Dataset: split_set (GitHub, kibakibaki/5307A2Testing). Classes: apple, avocado, banana, blackberry, blueberry, capsicum, carrot, cherry tomato, cucumber, dragon fruit, grape, kiwi fruit, lemon, lime, mango, orange, papaya, passion fruit, peach, pear, pineapple, raspberry, strawberry, watermelon.

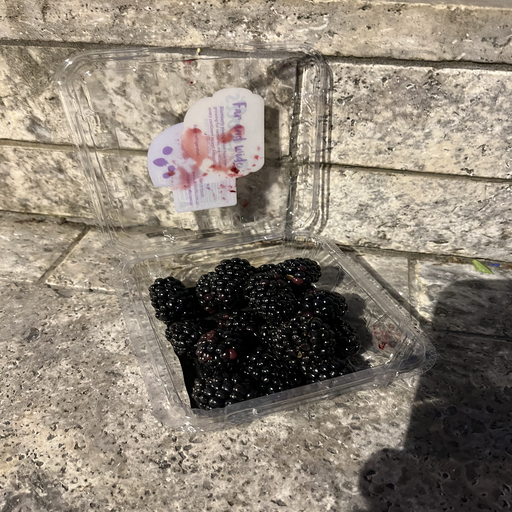
Label: blackberry

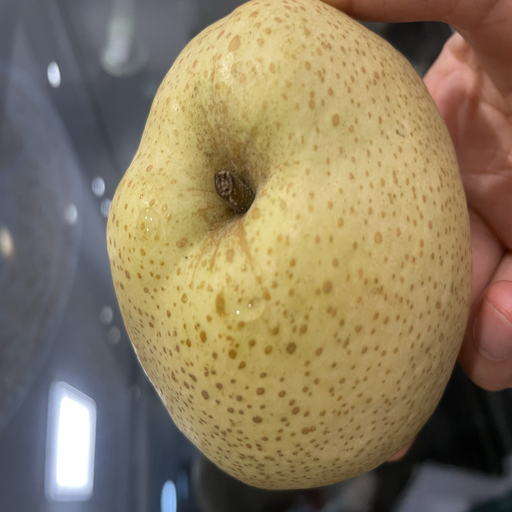
Label: pear

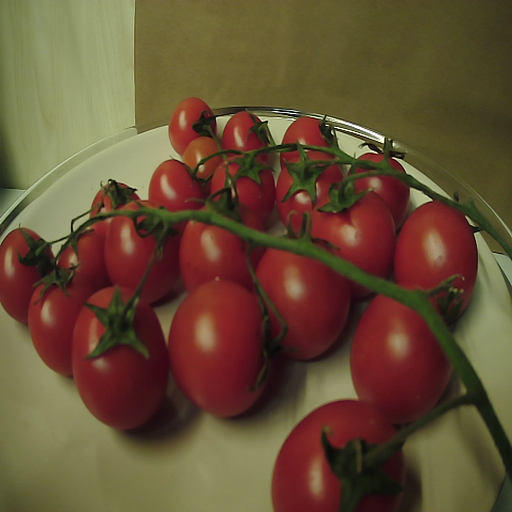
Label: cherry tomato

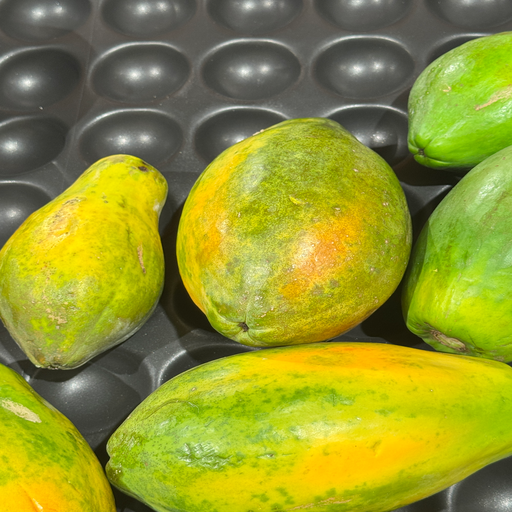
Label: papaya

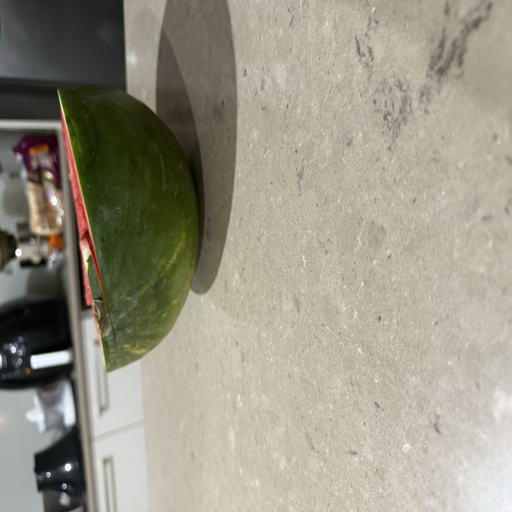
Label: watermelon

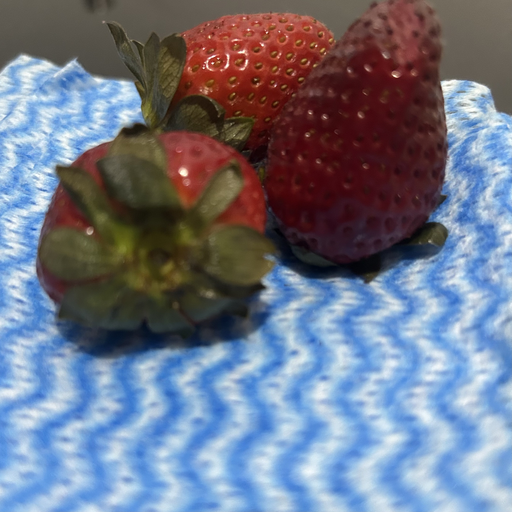
Label: strawberry
